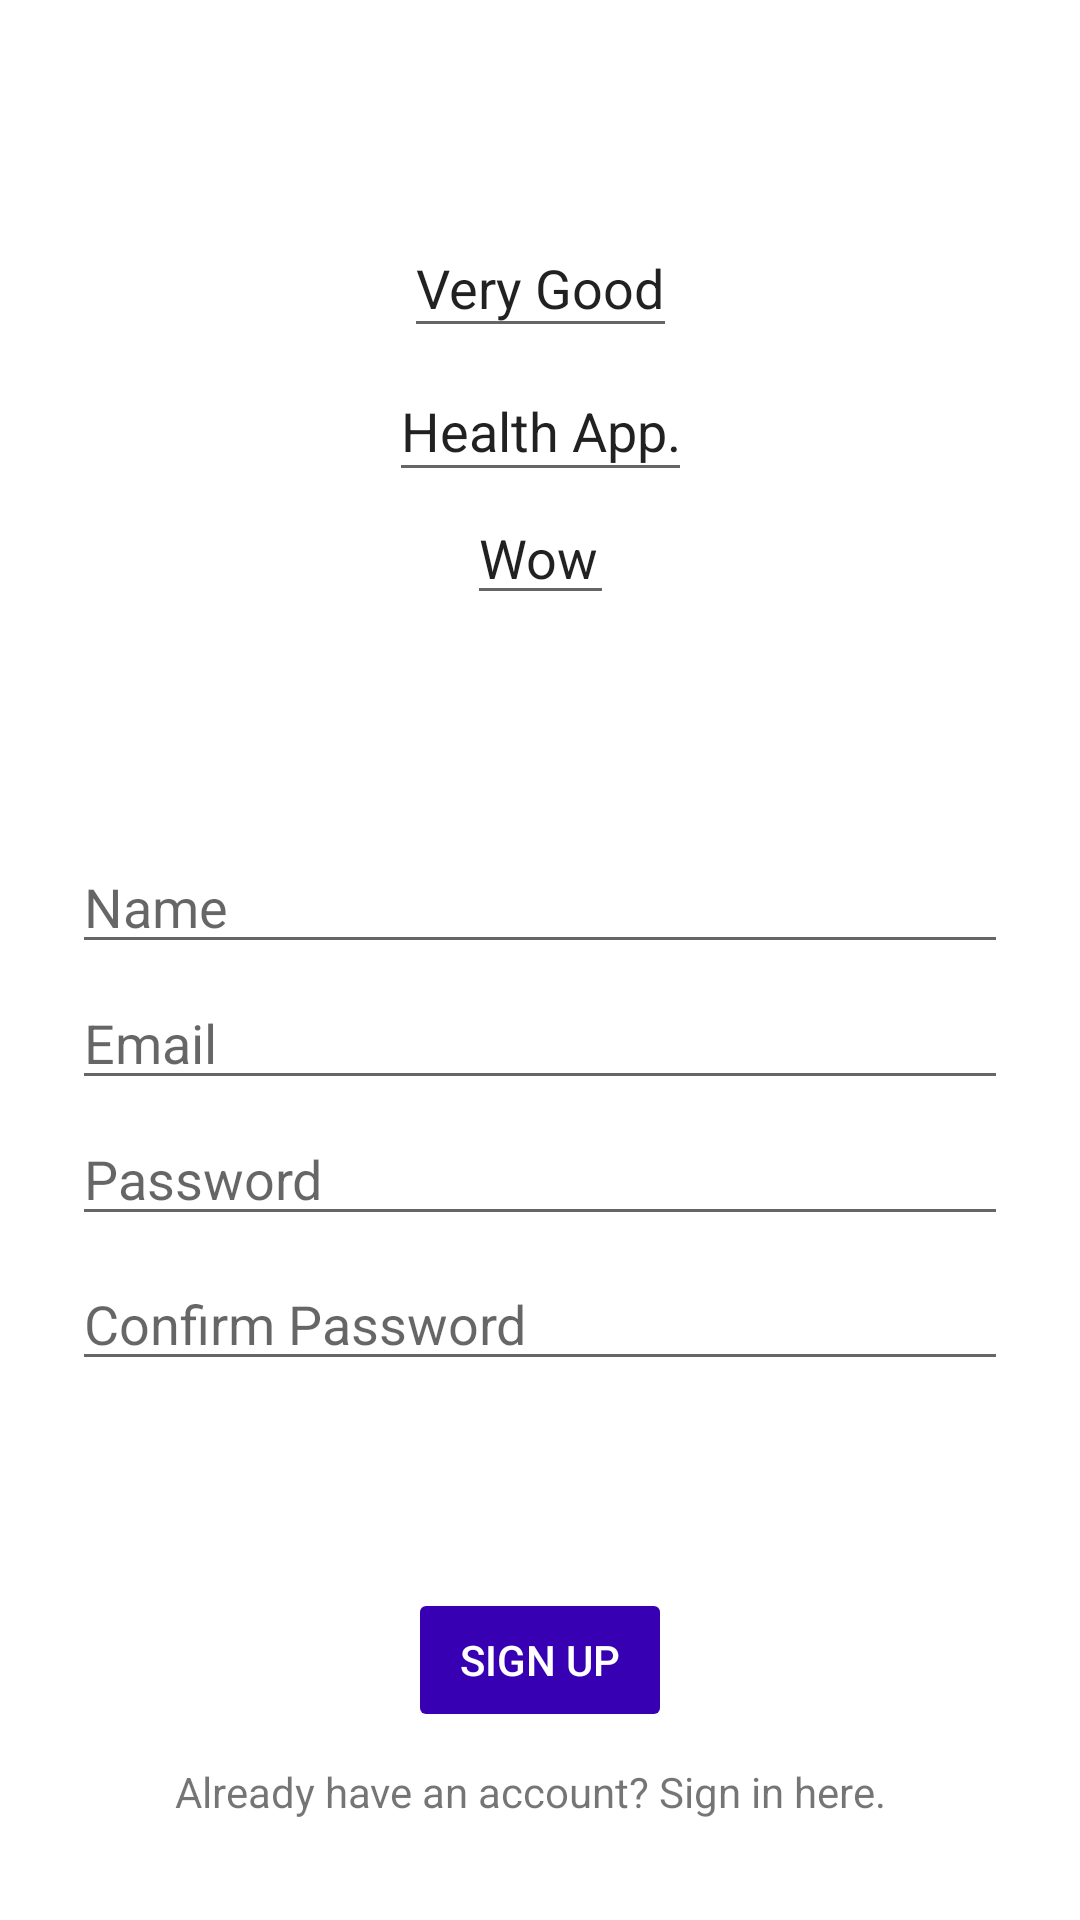

Layout XML and referenced resources for this Android screen:
<!-- AndroidManifest.xml: application theme Theme.PHMS -->
<!-- res/layout/activity_sign_up.xml -->
<?xml version="1.0" encoding="utf-8"?>
<androidx.constraintlayout.widget.ConstraintLayout xmlns:android="http://schemas.android.com/apk/res/android"
    xmlns:app="http://schemas.android.com/apk/res-auto"
    xmlns:tools="http://schemas.android.com/tools"
    android:id="@+id/container"
    android:layout_width="match_parent"
    android:layout_height="match_parent"
    android:paddingLeft="@dimen/activity_horizontal_margin"
    android:paddingTop="@dimen/activity_vertical_margin"
    android:paddingRight="@dimen/activity_horizontal_margin"
    android:paddingBottom="@dimen/activity_vertical_margin"
    tools:context=".ui.login.SignUpActivity">

    <EditText
        android:id="@+id/notemail"
        android:layout_width="0dp"
        android:layout_height="wrap_content"
        android:layout_marginStart="24dp"
        android:layout_marginTop="280dp"
        android:layout_marginEnd="24dp"
        android:hint="Name"
        android:inputType="textEmailAddress"
        android:selectAllOnFocus="true"
        app:layout_constraintEnd_toEndOf="parent"
        app:layout_constraintStart_toStartOf="parent"
        app:layout_constraintTop_toTopOf="parent" />

    <EditText
        android:id="@+id/password2"
        android:layout_width="0dp"
        android:layout_height="wrap_content"
        android:layout_marginStart="24dp"
        android:layout_marginTop="7dp"
        android:layout_marginEnd="24dp"
        android:hint="Confirm Password"
        android:imeActionLabel="@string/action_sign_in_short"
        android:imeOptions="actionDone"
        android:inputType="textPassword"
        android:selectAllOnFocus="true"
        app:layout_constraintEnd_toEndOf="parent"
        app:layout_constraintStart_toStartOf="parent"
        app:layout_constraintTop_toBottomOf="@+id/password" />

    <Button
        android:id="@+id/login"
        android:layout_width="wrap_content"
        android:layout_height="wrap_content"
        android:layout_gravity="start"
        android:layout_marginStart="48dp"
        android:layout_marginTop="69dp"
        android:layout_marginEnd="48dp"
        android:layout_marginBottom="64dp"
        android:enabled="false"
        android:text="Sign Up"
        android:textColor="#FFFFFF"
        app:backgroundTint="@color/purple_700"
        app:layout_constraintBottom_toBottomOf="parent"
        app:layout_constraintEnd_toEndOf="parent"
        app:layout_constraintStart_toStartOf="parent"
        app:layout_constraintTop_toBottomOf="@+id/password2"
        app:layout_constraintVertical_bias="0.0" />

    <EditText
        android:id="@+id/password"
        android:layout_width="0dp"
        android:layout_height="wrap_content"
        android:layout_marginStart="24dp"
        android:layout_marginTop="4dp"
        android:layout_marginEnd="24dp"
        android:hint="@string/prompt_password"
        android:imeActionLabel="@string/action_sign_in_short"
        android:imeOptions="actionDone"
        android:inputType="textPassword"
        android:selectAllOnFocus="true"
        app:layout_constraintEnd_toEndOf="parent"
        app:layout_constraintHorizontal_bias="0.468"
        app:layout_constraintStart_toStartOf="parent"
        app:layout_constraintTop_toBottomOf="@+id/username" />

    <EditText
        android:id="@+id/username"
        android:layout_width="0dp"
        android:layout_height="wrap_content"
        android:layout_marginStart="24dp"
        android:layout_marginTop="4dp"
        android:layout_marginEnd="24dp"
        android:hint="@string/prompt_email"
        android:inputType="textEmailAddress"
        android:selectAllOnFocus="true"
        app:layout_constraintEnd_toEndOf="parent"
        app:layout_constraintStart_toStartOf="parent"
        app:layout_constraintTop_toBottomOf="@+id/notemail" />

    <ProgressBar
        android:id="@+id/loading"
        android:layout_width="1dp"
        android:layout_height="4dp"
        android:layout_gravity="center"
        android:layout_marginStart="32dp"
        android:layout_marginTop="64dp"
        android:layout_marginEnd="32dp"
        android:layout_marginBottom="64dp"
        android:visibility="gone"
        app:layout_constraintBottom_toBottomOf="parent"
        app:layout_constraintEnd_toEndOf="@+id/password"
        app:layout_constraintStart_toStartOf="@+id/password"
        app:layout_constraintTop_toTopOf="parent"
        app:layout_constraintVertical_bias="0.3" />



    <TextView
        android:id="@+id/sign_in"
        android:layout_width="wrap_content"
        android:layout_height="wrap_content"
        android:layout_marginStart="178dp"
        android:layout_marginLeft="178dp"
        android:layout_marginEnd="159dp"
        android:layout_marginRight="159dp"
        android:text="Already have an account? Sign in here."
        app:layout_constraintBottom_toBottomOf="parent"
        app:layout_constraintEnd_toEndOf="parent"
        app:layout_constraintHorizontal_bias="0.56"
        app:layout_constraintStart_toStartOf="parent"
        app:layout_constraintTop_toBottomOf="@+id/login"
        app:layout_constraintVertical_bias="0.233" />

    <EditText
        android:id="@+id/editTextTextPersonName"
        android:layout_width="101dp"
        android:layout_height="44dp"
        android:layout_marginTop="120dp"
        android:ems="10"
        android:inputType="textPersonName"
        android:text="Health App."
        app:layout_constraintBottom_toTopOf="@+id/SignInEmail"
        app:layout_constraintEnd_toEndOf="parent"
        app:layout_constraintStart_toStartOf="parent"
        app:layout_constraintTop_toTopOf="parent" />

    <EditText
        android:id="@+id/editTextTextPersonName2"
        android:layout_width="91dp"
        android:layout_height="43dp"
        android:layout_marginBottom="4dp"
        android:ems="10"
        android:inputType="textPersonName"
        android:text="Very Good"
        app:layout_constraintBottom_toTopOf="@+id/editTextTextPersonName"
        app:layout_constraintEnd_toEndOf="parent"
        app:layout_constraintStart_toStartOf="parent" />

    <EditText
        android:id="@+id/editTextTextPersonName3"
        android:layout_width="49dp"
        android:layout_height="41dp"
        android:ems="10"
        android:inputType="textPersonName"
        android:text="Wow"
        app:layout_constraintEnd_toEndOf="parent"
        app:layout_constraintStart_toStartOf="parent"
        app:layout_constraintTop_toBottomOf="@+id/editTextTextPersonName" />
</androidx.constraintlayout.widget.ConstraintLayout>
<!-- resources referenced by this layout -->
<resources>
  <string name="action_sign_in_short">Sign in</string>
  <string name="prompt_email">Email</string>
  <string name="prompt_password">Password</string>
  <style name="Theme.PHMS" parent="Theme.MaterialComponents.DayNight.DarkActionBar">
          
          <item name="colorPrimary">@color/purple_500</item>
          <item name="colorPrimaryVariant">@color/purple_700</item>
          <item name="colorOnPrimary">@color/white</item>
          
          <item name="colorSecondary">@color/teal_200</item>
          <item name="colorSecondaryVariant">@color/teal_700</item>
          <item name="colorOnSecondary">@color/black</item>
          
          <item name="android:statusBarColor" tools:targetApi="l">?attr/colorPrimaryVariant</item>
          
      </style>
  <!-- not gathered from this repository: default colours our renderer supplied (Android Studio template values) -->
  <color name="purple_500">#FF6200EE</color>
  <color name="purple_700">#FF3700B3</color>
  <color name="teal_200">#FF03DAC5</color>
  <color name="teal_700">#FF018786</color>
  <color name="black">#FF000000</color>
  <color name="white">#FFFFFFFF</color>
</resources>
